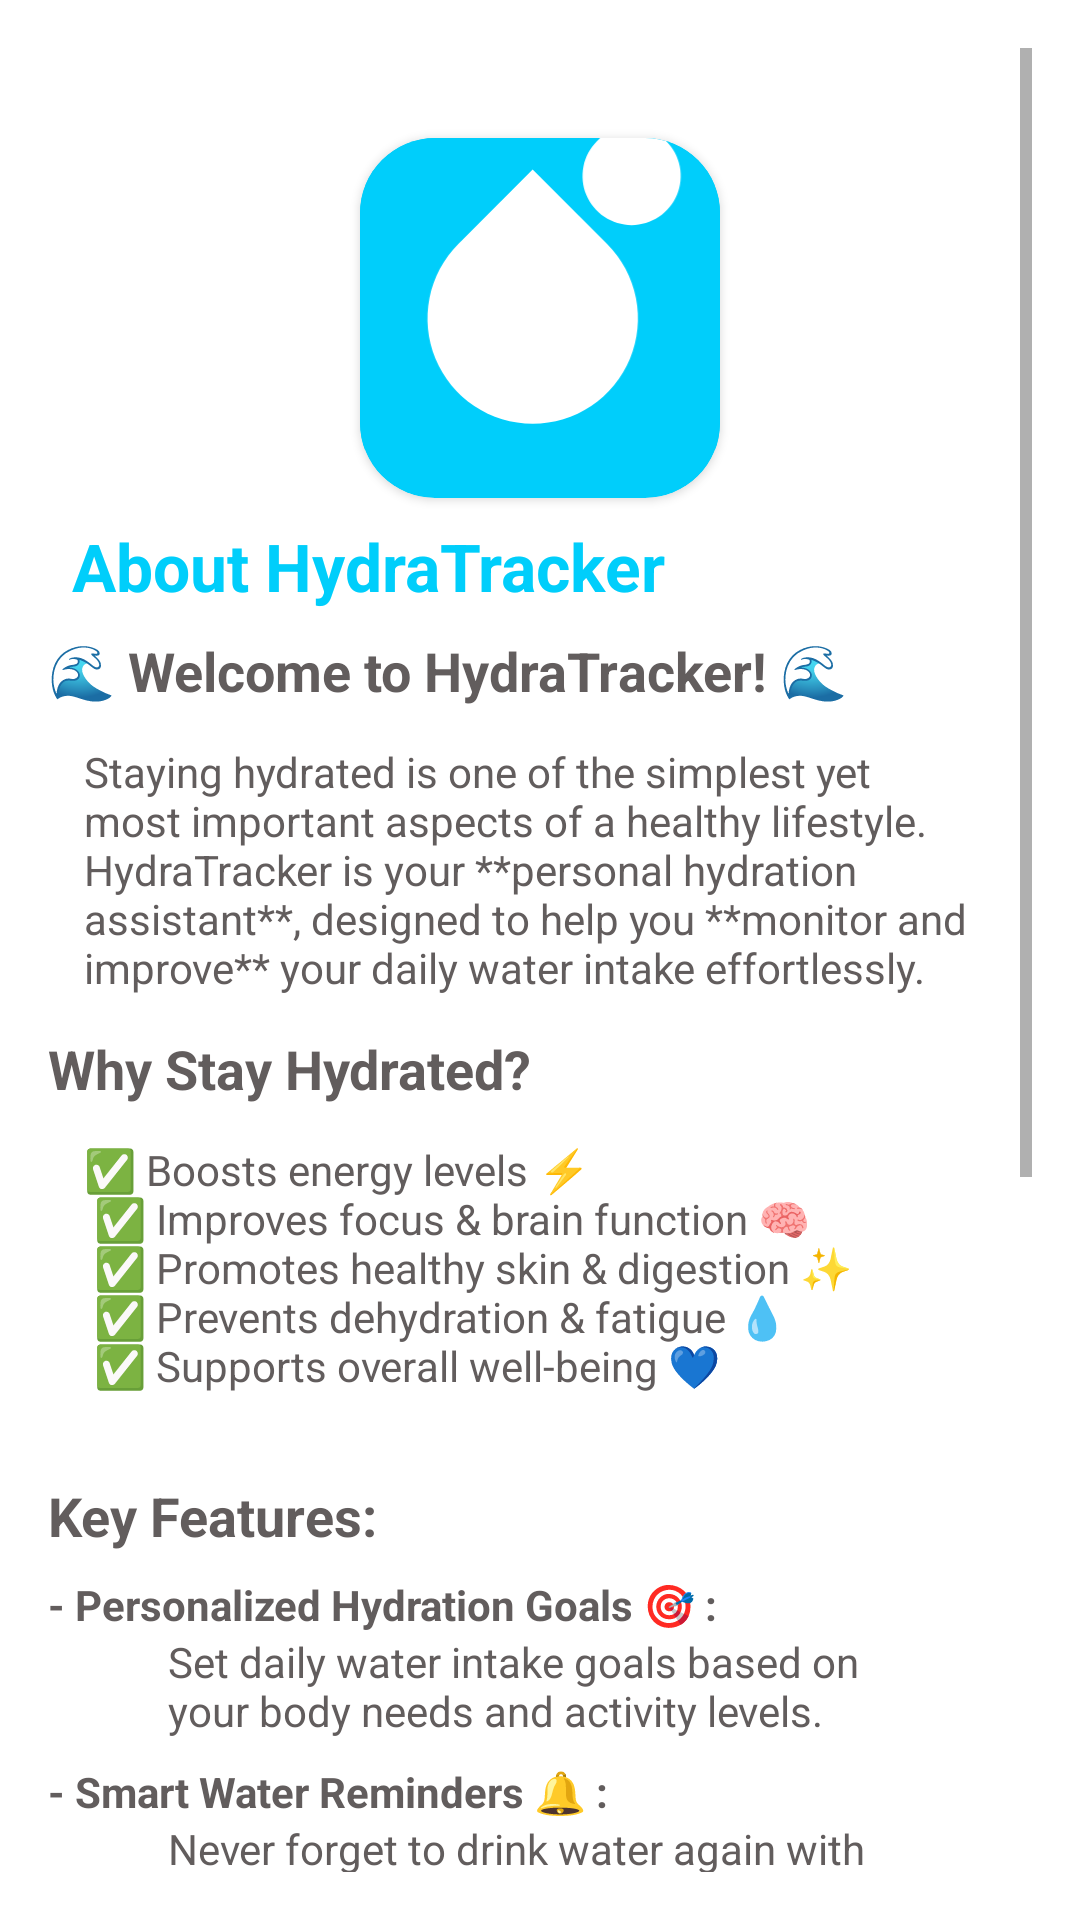

Android layout source for this screen:
<!-- AndroidManifest.xml: application theme Theme.MyApp -->
<!-- res/layout/fragment_about.xml -->
<?xml version="1.0" encoding="utf-8"?>
<ScrollView xmlns:android="http://schemas.android.com/apk/res/android"
    xmlns:app="http://schemas.android.com/apk/res-auto"
    android:layout_width="match_parent"
    android:layout_height="match_parent"
    android:background="@color/white"
    android:padding="16dp">

    <LinearLayout
        android:layout_width="match_parent"
        android:layout_height="wrap_content"
        android:gravity="center_horizontal"
        android:orientation="vertical">

        <androidx.cardview.widget.CardView
            android:layout_width="120dp"
            android:layout_height="120dp"
            android:layout_marginTop="30dp"
            android:backgroundTint="@color/blue"
            app:cardCornerRadius="25dp">

            <ImageView
                android:layout_width="120dp"
                android:layout_height="120dp"
                android:layout_gravity="center"
                android:layout_marginBottom="16dp"
                android:background="@color/blue10"
                android:backgroundTint="@color/blue"
                android:contentDescription="@string/todo"
                android:src="@drawable/icon" />

        </androidx.cardview.widget.CardView>

        <TextView
            android:layout_width="match_parent"
            android:layout_height="wrap_content"
            android:gravity="start"
            android:padding="8dp"
            android:text="@string/about_hydratracker"
            android:textColor="@color/blue"
            android:textSize="22sp"
            android:textStyle="bold" />

        <TextView
            android:layout_width="match_parent"
            android:layout_height="wrap_content"
            android:gravity="start"
            android:text="@string/welcome_to_hydratracker"
            android:textColor="@color/textColo"
            android:textSize="18sp"
            android:textStyle="bold" />

        <TextView
            android:layout_width="match_parent"
            android:layout_height="wrap_content"
            android:gravity="start"
            android:padding="12dp"
            android:text="@string/staying_hydratedy"
            android:textColor="@color/textColo" />

        <TextView
            android:layout_width="match_parent"
            android:layout_height="wrap_content"
            android:gravity="start"
            android:text="@string/why_stay_hydrated"
            android:textColor="@color/textColo"
            android:textSize="18sp"
            android:textStyle="bold" />

        <TextView
            android:layout_width="match_parent"
            android:layout_height="wrap_content"
            android:gravity="start"
            android:padding="12dp"
            android:text="@string/boosts_energy_levels"
            android:textColor="@color/textColo" />

        <TextView
            android:layout_width="match_parent"
            android:layout_height="wrap_content"
            android:gravity="start"
            android:text="@string/key_features"
            android:textColor="@color/textColo"
            android:textSize="18sp"
            android:textStyle="bold" />

        <TextView
            android:layout_width="match_parent"
            android:layout_height="wrap_content"
            android:gravity="start"
            android:paddingTop="8dp"
            android:textStyle="bold"
            android:text="@string/personalized_hydration_goals"
            android:textColor="@color/textColo" />

        <TextView
            android:layout_width="match_parent"
            android:layout_height="wrap_content"
            android:gravity="start"
            android:paddingStart="40dp"
            android:paddingEnd="40dp"
            android:text="@string/set_daily_water_intake"
            android:textColor="@color/textColo" />

        <TextView
            android:layout_width="match_parent"
            android:layout_height="wrap_content"
            android:gravity="start"
            android:paddingTop="8dp"
            android:textStyle="bold"
            android:text="@string/smart_water_reminders"
            android:textColor="@color/textColo" />

        <TextView
            android:layout_width="match_parent"
            android:layout_height="wrap_content"
            android:gravity="start"
            android:paddingStart="40dp"
            android:paddingEnd="40dp"
            android:text="@string/never_forget_to_drink"
            android:textColor="@color/textColo" />

        <TextView
            android:layout_width="match_parent"
            android:layout_height="wrap_content"
            android:gravity="start"
            android:paddingTop="8dp"
            android:textStyle="bold"
            android:text="@string/track_your_progress"
            android:textColor="@color/textColo" />

        <TextView
            android:layout_width="match_parent"
            android:layout_height="wrap_content"
            android:gravity="start"
            android:paddingStart="40dp"
            android:paddingEnd="40dp"
            android:text="@string/monitor_your_daily_weekly"
            android:textColor="@color/textColo" />

        <TextView
            android:layout_width="match_parent"
            android:layout_height="wrap_content"
            android:gravity="start"
            android:paddingTop="8dp"
            android:textStyle="bold"
            android:text="@string/dark_mode_support"
            android:textColor="@color/textColo" />

        <TextView
            android:layout_width="match_parent"
            android:layout_height="wrap_content"
            android:gravity="start"
            android:paddingStart="40dp"
            android:paddingEnd="40dp"
            android:text="@string/customize_your_experience"
            android:textColor="@color/textColo" />

        <TextView
            android:layout_width="match_parent"
            android:layout_height="wrap_content"
            android:gravity="start"
            android:paddingTop="8dp"
            android:textStyle="bold"
            android:text="@string/lightweight_amp_battery_friendly"
            android:textColor="@color/textColo" />

        <TextView
            android:layout_width="match_parent"
            android:layout_height="wrap_content"
            android:gravity="start"
            android:paddingStart="40dp"
            android:paddingEnd="40dp"
            android:text="@string/designed_to_work_efficiently_witho"
            android:textColor="@color/textColo" />

        <TextView
            android:layout_width="match_parent"
            android:layout_height="wrap_content"
            android:gravity="start"
            android:paddingTop="8dp"
            android:textStyle="bold"
            android:text="@string/user_friendly_interface"
            android:textColor="@color/textColo" />

        <TextView
            android:layout_width="match_parent"
            android:layout_height="wrap_content"
            android:gravity="start"
            android:paddingStart="40dp"
            android:paddingEnd="40dp"
            android:text="@string/a_clean_minimal"
            android:textColor="@color/textColo" />


        <TextView
            android:layout_width="match_parent"
            android:layout_height="wrap_content"
            android:gravity="start"
            android:textStyle="bold"
            android:paddingTop="8dp"
            android:text="@string/no_ads_100_free"
            android:textColor="@color/textColo" />

        <TextView
            android:layout_width="match_parent"
            android:layout_height="wrap_content"
            android:gravity="start"
            android:paddingStart="40dp"
            android:paddingEnd="40dp"
            android:text="@string/focus_on_your_health_without_distractions"
            android:textColor="@color/textColo" />




        <Button
            android:id="@+id/btnFeedback"
            android:layout_width="wrap_content"
            android:layout_height="wrap_content"
            android:layout_marginTop="16dp"
            android:backgroundTint="@color/blue"
            android:text="@string/send_feedback"
            android:textColor="@android:color/white" />
    </LinearLayout>
</ScrollView>
<!-- resources referenced by this layout -->
<resources>
  <color name="blue">#00CEFB</color>
  <color name="blue10">#EFF9FD</color>
  <color name="textColo">#625D5D</color>
  <color name="white">#FFFFFFFF</color>
  <string name="a_clean_minimal">A clean, minimal, and intuitive design to ensure a seamless tracking experience.</string>
  <string name="about_hydratracker">About HydraTracker</string>
  <string name="boosts_energy_levels">✅ Boosts energy levels ⚡\n ✅ Improves focus &amp; brain function 🧠\n ✅ Promotes healthy skin &amp; digestion ✨\n ✅ Prevents dehydration &amp; fatigue 💧\n ✅ Supports overall well-being 💙\n</string>
  <string name="customize_your_experience">Customize your experience with a sleek dark mode for better visibility at night.</string>
  <string name="dark_mode_support">- Dark Mode Support 🌙 :</string>
  <string name="designed_to_work_efficiently_witho">Designed to work efficiently without draining your phone’s battery.</string>
  <string name="focus_on_your_health_without_distractions">Focus on your health without distractions.</string>
  <string name="key_features">Key Features:</string>
  <string name="lightweight_amp_battery_friendly">- Lightweight &amp; Battery Friendly ⚡ :</string>
  <string name="monitor_your_daily_weekly">Monitor your daily, weekly, and monthly hydration habits with intuitive charts.</string>
  <string name="never_forget_to_drink">Never forget to drink water again with timely reminders customized for your schedule.</string>
  <string name="no_ads_100_free">- No Ads, 100% Free 🚀 :</string>
  <string name="personalized_hydration_goals">- Personalized Hydration Goals 🎯 :</string>
  <string name="send_feedback">Send Feedback</string>
  <string name="set_daily_water_intake">Set daily water intake goals based on your body needs and activity levels.</string>
  <string name="smart_water_reminders">- Smart Water Reminders 🔔 :</string>
  <string name="staying_hydratedy">Staying hydrated is one of the simplest yet most important aspects of a healthy lifestyle. HydraTracker is your **personal hydration assistant**, designed to help you **monitor and improve** your daily water intake effortlessly.</string>
  <string name="todo">TODO</string>
  <string name="track_your_progress">- Track Your Progress 📊 :</string>
  <string name="user_friendly_interface">- User-Friendly Interface 🎨 :</string>
  <string name="welcome_to_hydratracker">🌊 Welcome to HydraTracker! 🌊</string>
  <string name="why_stay_hydrated">Why Stay Hydrated?</string>
  <style name="Theme.MyApp" parent="Theme.MaterialComponents.Light">
          <item name="colorPrimary">@color/blue</item>
          <item name="colorPrimaryVariant">@color/darkBlue</item>
          <item name="colorOnPrimary">@color/white</item>
          <item name="android:statusBarColor">@color/darkBlue</item>
          <item name="windowNoTitle">true</item>
          <item name="windowActionBar">false</item>
          <item name="windowActionBarOverlay">false</item>
      </style>
  <color name="darkBlue">#0F80FD</color>
</resources>
